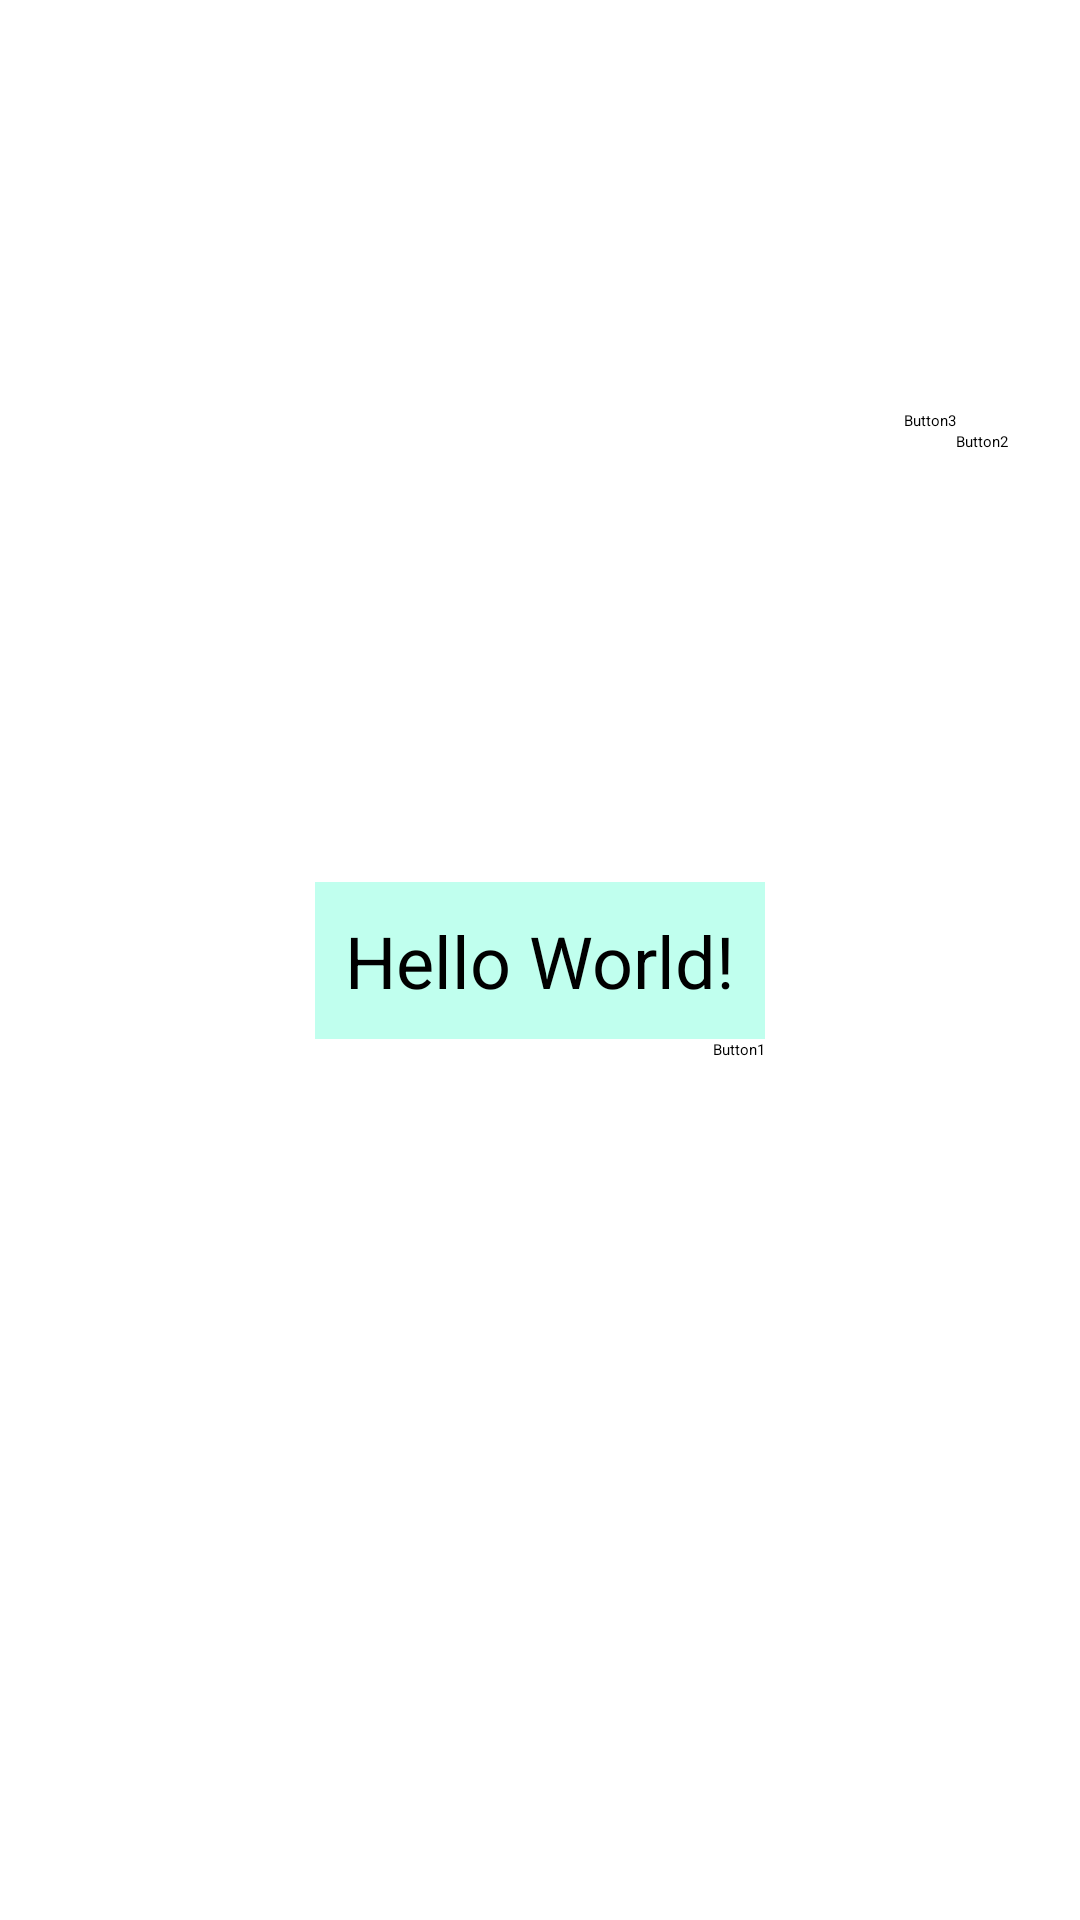

Write the Android layout XML for this screen, with the resource values it uses.
<!-- AndroidManifest.xml: application theme Theme.Demo3 -->
<!-- res/layout/activity_main.xml -->
<?xml version="1.0" encoding="utf-8"?>
<androidx.constraintlayout.widget.ConstraintLayout xmlns:android="http://schemas.android.com/apk/res/android"
    xmlns:app="http://schemas.android.com/apk/res-auto"
    xmlns:tools="http://schemas.android.com/tools"
    android:layout_width="match_parent"
    android:layout_height="match_parent"
    tools:context=".MainActivity">

    <TextView
        android:id="@+id/textView1"
        android:layout_width="wrap_content"
        android:layout_height="wrap_content"
        android:background="#C0FFEE"
        android:padding="10dp"
        android:text="Hello World!"
        android:textSize="24sp"
        app:layout_constraintBottom_toBottomOf="parent"
        app:layout_constraintLeft_toLeftOf="parent"
        app:layout_constraintRight_toRightOf="parent"
        app:layout_constraintTop_toTopOf="parent" />

    <Button
        android:id="@+id/button1"
        android:layout_width="wrap_content"
        android:layout_height="wrap_content"
        android:text="Button1"
        android:onClick="doActivity"
        app:layout_constraintEnd_toEndOf="@+id/textView1"
        app:layout_constraintTop_toBottomOf="@+id/textView1" />

    <Button
        android:id="@+id/button2"
        android:layout_width="wrap_content"
        android:layout_height="wrap_content"
        android:layout_marginEnd="24dp"
        android:text="Button2"
        app:layout_constraintBottom_toTopOf="@+id/textView1"
        app:layout_constraintEnd_toEndOf="parent"
        app:layout_constraintTop_toTopOf="parent" />

    <Button
        android:id="@+id/button3"
        android:layout_width="wrap_content"
        android:layout_height="wrap_content"
        android:text="Button3"
        app:layout_constraintBottom_toTopOf="@+id/button2"
        app:layout_constraintEnd_toStartOf="@+id/button2" />

</androidx.constraintlayout.widget.ConstraintLayout>
<!-- resources referenced by this layout -->
<resources>

</resources>
